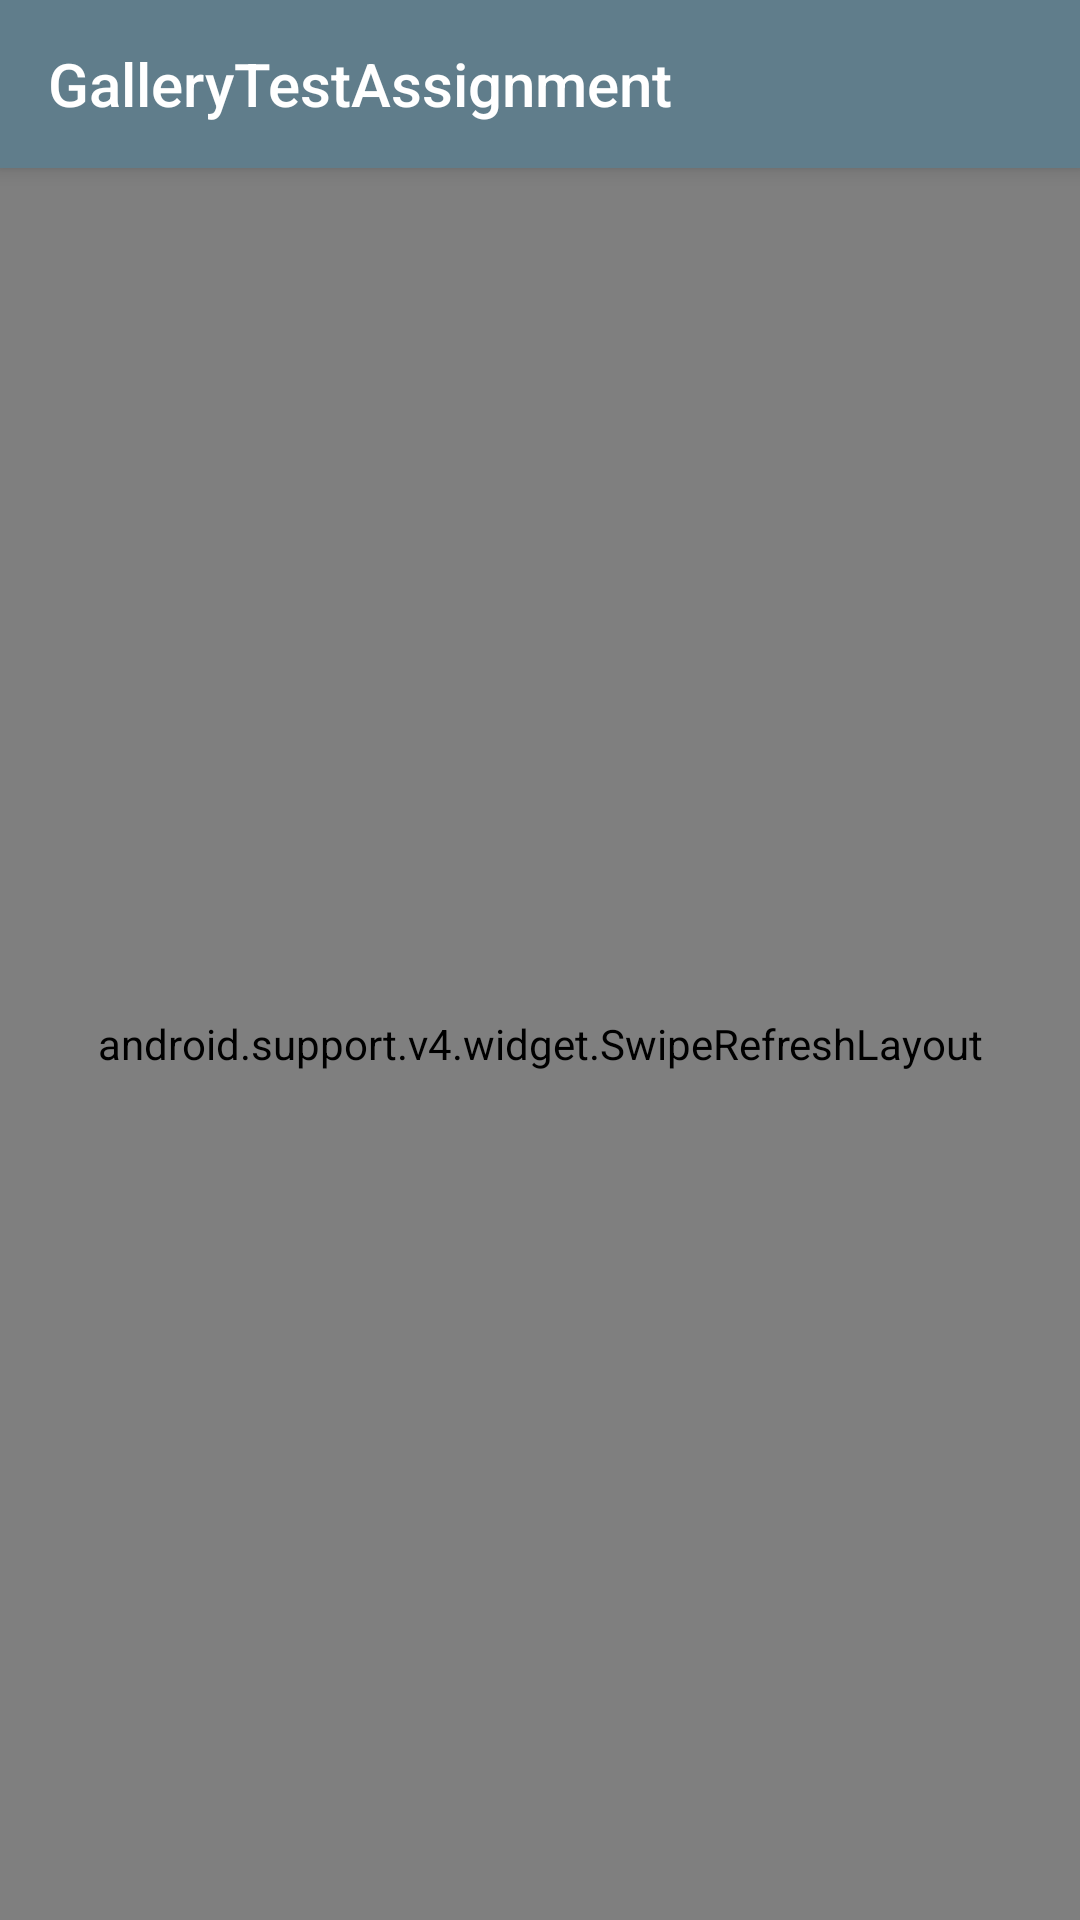

The Android layout XML behind this screen, and the referenced resources:
<!-- AndroidManifest.xml: application theme AppTheme.NoActionBar -->
<!-- res/layout/activity_gallery_list.xml -->
<?xml version="1.0" encoding="utf-8"?>
<android.support.design.widget.CoordinatorLayout xmlns:android="http://schemas.android.com/apk/res/android"
    xmlns:app="http://schemas.android.com/apk/res-auto"
    xmlns:tools="http://schemas.android.com/tools"
    android:id="@+id/main_container"
    android:layout_width="match_parent"
    android:layout_height="match_parent"
    android:fitsSystemWindows="true"
    tools:context=".presentation.gallery.list.GalleryListActivity">

    <android.support.v4.widget.SwipeRefreshLayout xmlns:android="http://schemas.android.com/apk/res/android"
        xmlns:app="http://schemas.android.com/apk/res-auto"
        xmlns:tools="http://schemas.android.com/tools"
        android:id="@+id/swipe_refresh"
        android:layout_width="match_parent"
        android:layout_height="match_parent"
        app:layout_behavior="@string/appbar_scrolling_view_behavior">

        <android.support.v7.widget.RecyclerView
            android:id="@+id/recycler_view"
            android:layout_width="match_parent"
            android:layout_height="match_parent"
            app:layoutManager="android.support.v7.widget.StaggeredGridLayoutManager"
            tools:listitem="@layout/item_gallery" />

    </android.support.v4.widget.SwipeRefreshLayout>

    <android.support.design.widget.AppBarLayout
        android:id="@+id/appbar"
        android:layout_width="match_parent"
        android:layout_height="wrap_content"
        android:theme="@style/AppTheme.AppBarOverlay">

        <android.support.v7.widget.Toolbar
            android:id="@+id/toolbar"
            android:layout_width="match_parent"
            android:layout_height="?attr/actionBarSize"
            app:popupTheme="@style/AppTheme.PopupOverlay"
            app:title="@string/app_name" />

    </android.support.design.widget.AppBarLayout>

</android.support.design.widget.CoordinatorLayout>
<!-- res/layout/item_gallery.xml (included above) -->
<?xml version="1.0" encoding="utf-8"?>
<FrameLayout xmlns:android="http://schemas.android.com/apk/res/android"
    xmlns:tools="http://schemas.android.com/tools"
    android:id="@+id/main_container"
    android:layout_width="match_parent"
    android:layout_height="wrap_content"
    android:background="?selectableItemBackground">

    <ru.annin.gallerytestassignment.presentation.common.widget.DynamicHeightImageView
        android:id="@+id/iv_photo"
        android:layout_width="match_parent"
        android:layout_height="wrap_content"
        android:scaleType="fitXY"
        tools:src="@mipmap/ic_launcher_round" />

</FrameLayout>
<!-- resources referenced by this layout -->
<resources>
  <string name="app_name">GalleryTestAssignment</string>
  <style name="AppTheme.AppBarOverlay" parent="ThemeOverlay.AppCompat.Dark.ActionBar" />
  <style name="AppTheme.PopupOverlay" parent="ThemeOverlay.AppCompat.Light" />
  <style name="AppTheme.NoActionBar">
          <item name="windowActionBar">false</item>
          <item name="windowNoTitle">true</item>
      </style>
</resources>
